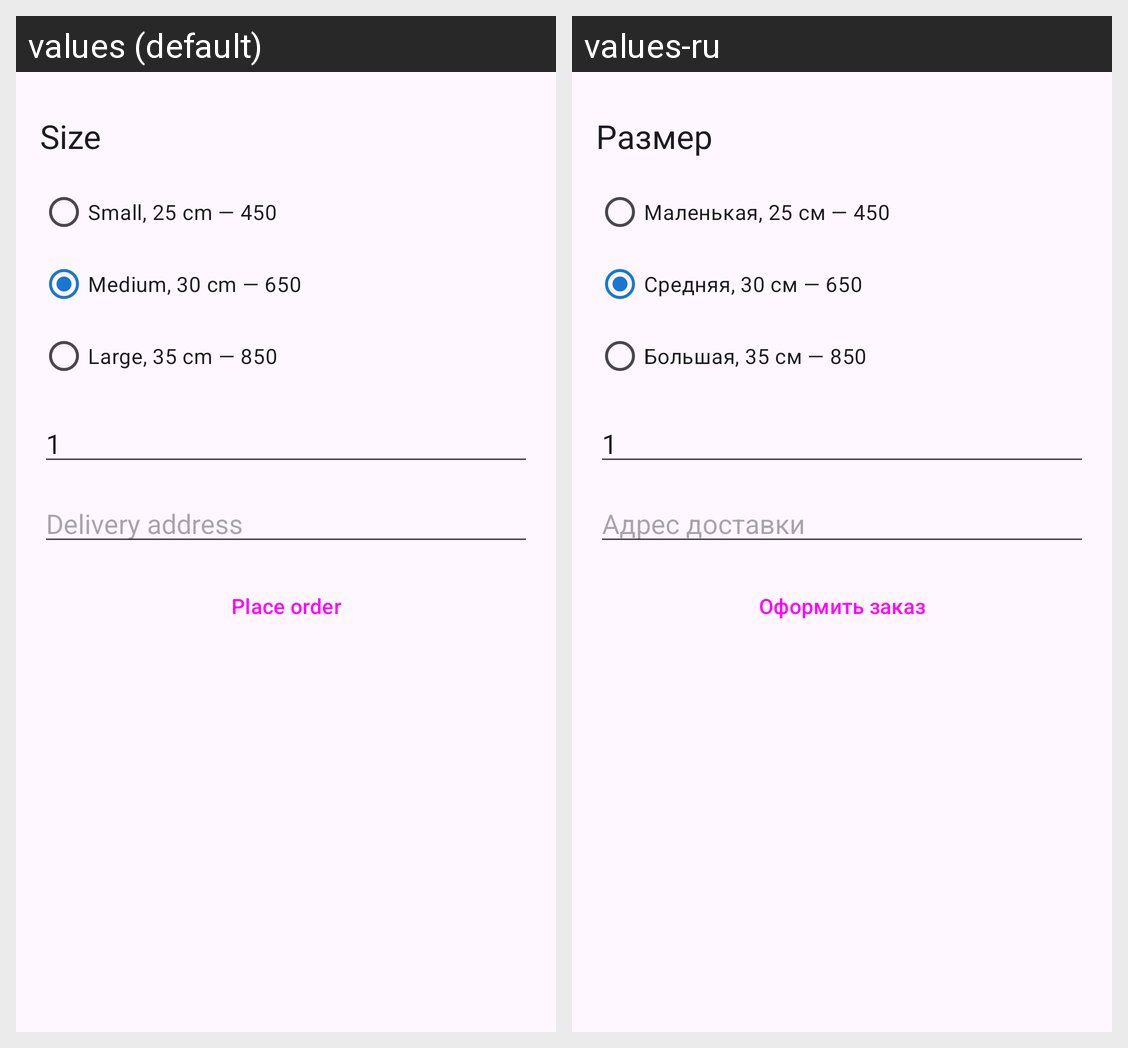

This grid shows one Android layout under two languages. Give, for every string resource on the screen, its name, the default text and each shown locale's text.
Android screen res/layout/activity_pizza.xml rendered under 2 locales, left to right: values (default), values-ru. Device: Nexus 5 (rendered at 1080×1920; each locale shown at half size, 540×960, under a caption strip naming it); theme Theme.Task4.
Strings drawn on this screen, with the default value and each locale's value (text and hints the layout hard-codes, and strings that could not be matched under every locale, appear in the picture but are not listed):

p22_size
  values: Size
  values-ru: Размер

p22_small
  values: Small, 25 cm — 450
  values-ru: Маленькая, 25 см — 450

p22_medium
  values: Medium, 30 cm — 650
  values-ru: Средняя, 30 см — 650

p22_large
  values: Large, 35 cm — 850
  values-ru: Большая, 35 см — 850

p22_one
  values: 1
  values-ru: 1

p22_hint_address
  values: Delivery address
  values-ru: Адрес доставки

p22_order
  values: Place order
  values-ru: Оформить заказ
